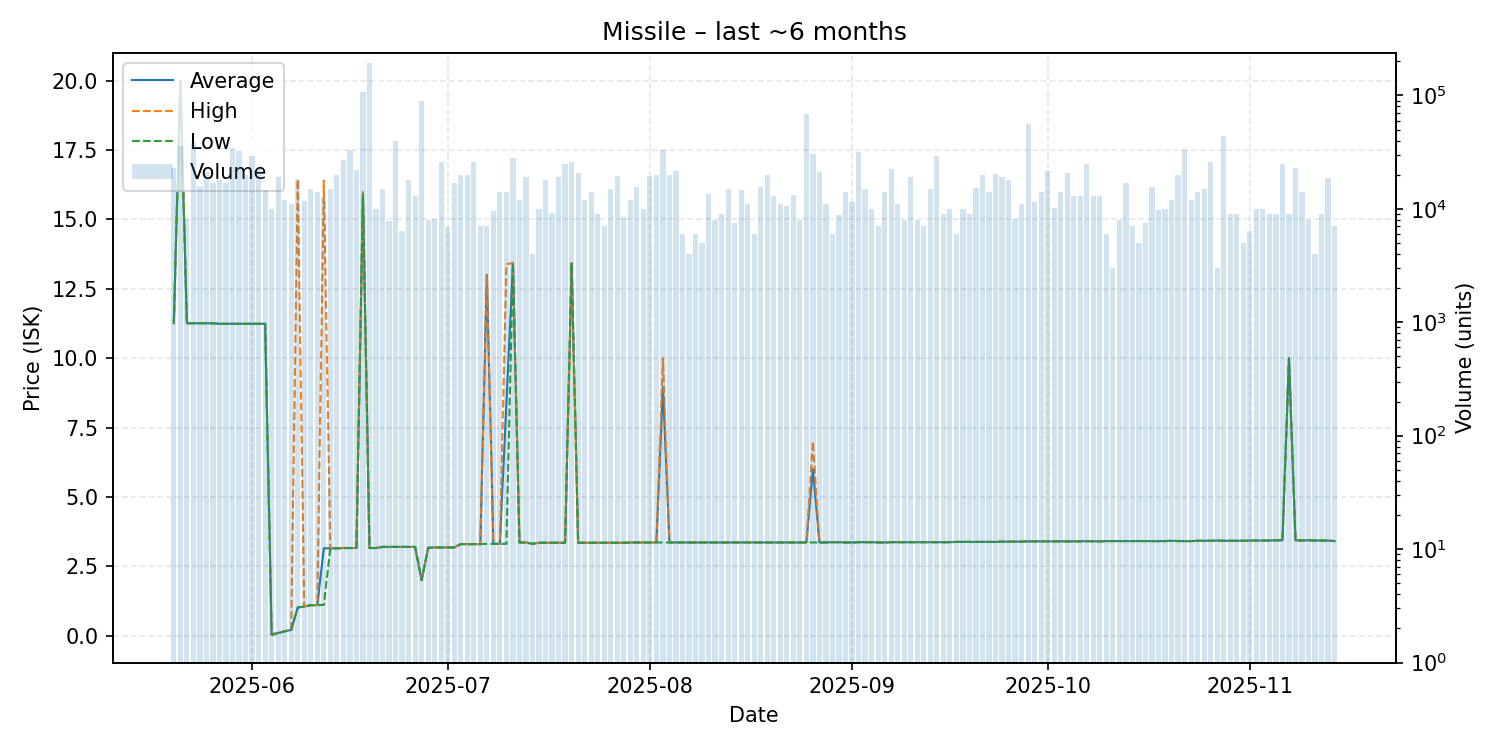

The table this chart was drawn from, first rows:
date, average, highest, lowest, order_count, volume
2025-05-20, 11.26, 11.26, 11.26, 16, 23068
2025-05-21, 20.0, 20.0, 20.0, 11, 36000
2025-05-22, 11.26, 11.26, 11.26, 9, 8066
2025-05-23, 11.26, 11.26, 11.26, 21, 38000
2025-05-24, 11.26, 11.26, 11.26, 13, 16000
2025-05-25, 11.26, 11.26, 11.26, 17, 21160
2025-05-26, 11.26, 11.26, 11.26, 11, 17000
2025-05-27, 11.24, 11.24, 11.24, 15, 18000
2025-05-28, 11.24, 11.24, 11.24, 14, 17004
2025-05-29, 11.24, 11.24, 11.24, 24, 34099
2025-05-30, 11.24, 11.24, 11.24, 22, 32020
2025-05-31, 11.24, 11.24, 11.24, 18, 20061
2025-06-01, 11.24, 11.24, 11.24, 22, 29360
2025-06-02, 11.24, 11.24, 11.24, 24, 23120
2025-06-03, 11.24, 11.24, 11.24, 14, 14794
2025-06-04, 0.04, 0.05, 0.03, 9, 10000
2025-06-05, 0.1, 0.11, 0.08, 19, 19000
2025-06-06, 0.16, 0.16, 0.16, 12, 12000
2025-06-07, 0.21, 0.21, 0.21, 9, 11000
2025-06-08, 1.02, 16.44, 1.01, 15, 18440
2025-06-09, 1.05, 1.05, 1.05, 14, 11705
2025-06-10, 1.1, 1.1, 1.1, 13, 15000
2025-06-11, 1.1, 1.1, 1.1, 14, 14000
2025-06-12, 3.15, 16.4, 1.11, 10, 12500
2025-06-13, 3.15, 3.15, 3.15, 13, 15000
2025-06-14, 3.15, 3.15, 3.15, 15, 20000
2025-06-15, 3.16, 3.17, 3.15, 18, 27000
2025-06-16, 3.16, 3.16, 3.16, 10, 32704
2025-06-17, 3.16, 3.16, 3.16, 17, 22000
2025-06-18, 15.93, 15.99, 15.9, 13, 106000
2025-06-19, 3.16, 3.16, 3.16, 20, 191901
2025-06-20, 3.16, 3.16, 3.16, 8, 10000
2025-06-21, 3.2, 3.2, 3.2, 12, 14938
2025-06-22, 3.2, 3.2, 3.2, 8, 7800
2025-06-23, 3.2, 3.2, 3.2, 20, 39311
2025-06-24, 3.2, 3.2, 3.2, 10, 6349
2025-06-25, 3.2, 3.2, 3.2, 10, 18000
2025-06-26, 3.2, 3.2, 3.2, 12, 13001
2025-06-27, 2.0, 2.0, 2.0, 17, 89501
2025-06-28, 3.17, 3.18, 3.16, 8, 8000
2025-06-29, 3.18, 3.18, 3.18, 9, 8080
2025-06-30, 3.18, 3.18, 3.18, 11, 25599
2025-07-01, 3.18, 3.18, 3.18, 7, 6968
2025-07-02, 3.18, 3.18, 3.18, 16, 16720
2025-07-03, 3.3, 3.3, 3.3, 16, 20000
2025-07-04, 3.3, 3.3, 3.3, 15, 20000
2025-07-05, 3.3, 3.3, 3.3, 12, 25863
2025-07-06, 3.3, 3.3, 3.3, 6, 7000
2025-07-07, 13.0, 13.0, 3.31, 6, 6998
2025-07-08, 3.31, 3.31, 3.31, 11, 9528
2025-07-09, 3.31, 3.31, 3.31, 10, 14000
2025-07-10, 8.38, 13.39, 3.31, 13, 14000
2025-07-11, 13.43, 13.43, 13.43, 9, 28035
2025-07-12, 3.36, 3.36, 3.36, 13, 12006
2025-07-13, 3.36, 3.36, 3.36, 15, 19000
2025-07-14, 3.31, 3.31, 3.31, 5, 4001
2025-07-15, 3.35, 3.35, 3.35, 7, 10000
2025-07-16, 3.35, 3.35, 3.35, 18, 17807
2025-07-17, 3.35, 3.35, 3.35, 6, 9191
2025-07-18, 3.35, 3.35, 3.35, 12, 19000
... 119 more rows
